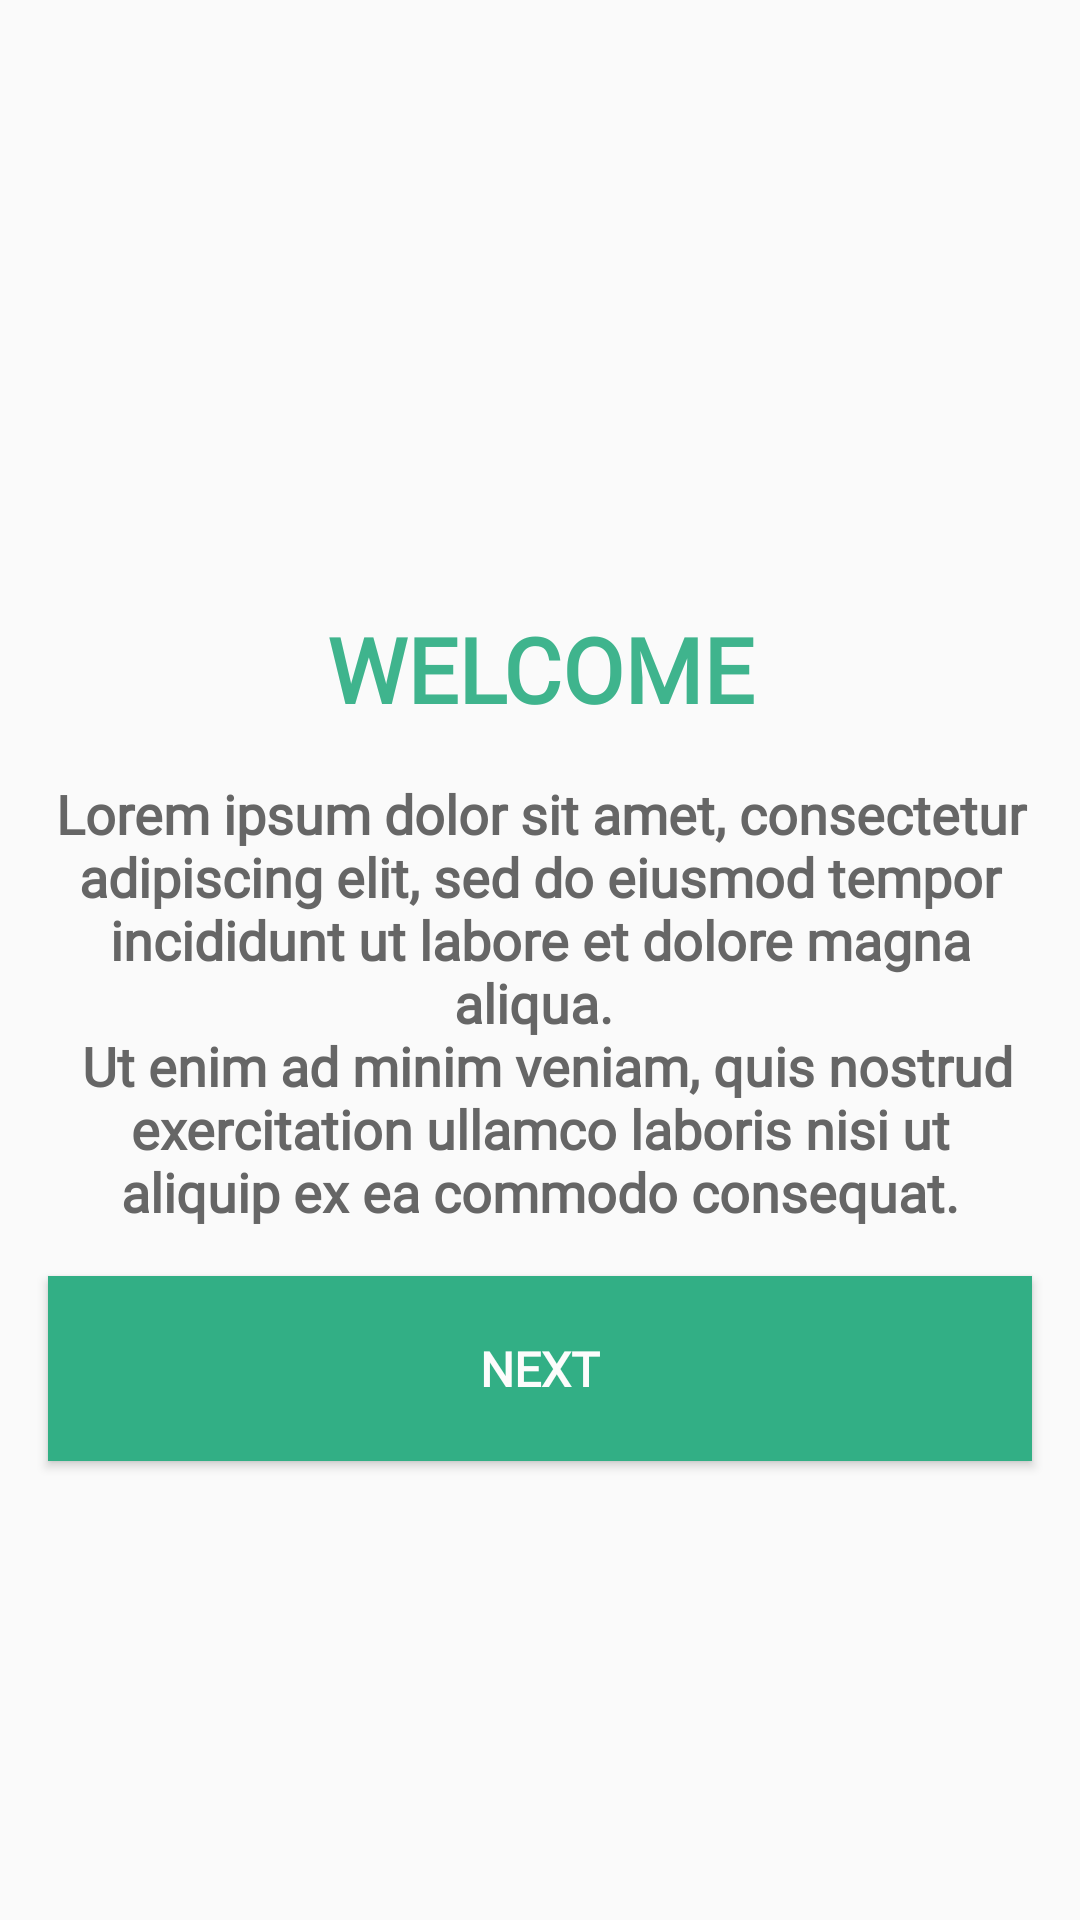

Layout XML and referenced resources for this Android screen:
<!-- AndroidManifest.xml: application theme AppTheme -->
<!-- res/layout/fragment_welcome.xml -->
<?xml version="1.0" encoding="utf-8"?>
<layout xmlns:android="http://schemas.android.com/apk/res/android"
    xmlns:app="http://schemas.android.com/apk/res-auto"
    xmlns:tools="http://schemas.android.com/tools">
    
    
    <androidx.constraintlayout.widget.ConstraintLayout
        android:id="@+id/linearLayout"
        android:layout_width="match_parent"
        android:layout_height="match_parent"
        android:gravity="center">

        <TextView
            android:id="@+id/welcome_text"
            style="@style/OnBoardTitle"
            android:layout_width="0dp"
            android:layout_height="wrap_content"
            android:text="@string/welcome"
            app:layout_constraintBottom_toTopOf="@+id/welcome_desc_text"
            app:layout_constraintEnd_toEndOf="parent"
            app:layout_constraintStart_toStartOf="parent"
            app:layout_constraintTop_toTopOf="parent"
            app:layout_constraintVertical_bias="0.55"
            app:layout_constraintVertical_chainStyle="packed" />

        <TextView
            android:id="@+id/welcome_desc_text"
            style="@style/OnBoardDescriptionText"
            android:layout_width="0dp"
            android:layout_height="wrap_content"
            android:text="@string/lorem"
            app:layout_constraintBottom_toTopOf="@+id/continue_button"
            app:layout_constraintEnd_toEndOf="parent"
            app:layout_constraintStart_toStartOf="parent"
            app:layout_constraintTop_toBottomOf="@+id/welcome_text" />

        <Button
            android:id="@+id/continue_button"
            style="@style/DefaultButton"
            android:layout_width="0dp"
            android:layout_height="wrap_content"
            android:layout_marginStart="@dimen/fragment_horizontal_margin"
            android:layout_marginEnd="@dimen/fragment_horizontal_margin"
            android:text="@string/next"
            app:layout_constraintBottom_toBottomOf="parent"
            app:layout_constraintEnd_toEndOf="parent"
            app:layout_constraintStart_toStartOf="parent"
            app:layout_constraintTop_toBottomOf="@+id/welcome_desc_text" />

    </androidx.constraintlayout.widget.ConstraintLayout>

</layout>
<!-- resources referenced by this layout -->
<resources>
  <dimen name="fragment_horizontal_margin">16dp</dimen>
  <string name="lorem">Lorem ipsum dolor sit amet, consectetur adipiscing elit, sed do eiusmod tempor incididunt ut labore et dolore magna aliqua. \n
          Ut enim ad minim veniam, quis nostrud exercitation ullamco laboris nisi ut aliquip ex ea commodo consequat.</string>
  <string name="next">Next</string>
  <string name="welcome">Welcome</string>
  <style name="DefaultButton">
          <item name="android:background">@color/colorBackgroundButton</item>
          <item name="android:textColor">@color/colorTextButton</item>
          <item name="android:textStyle">bold</item>
          <item name="android:fontFamily">@font/roboto</item>
          <item name="android:textSize">@dimen/button_font_size</item>
          <item name="android:padding">@dimen/button_padding</item>
  
      </style>
  <style name="OnBoardDescriptionText">
          <item name="android:layout_margin">@dimen/fragment_horizontal_margin</item>
          <item name="android:fontFamily">@font/roboto</item>
          <item name="android:textColor">@color/colorLabel</item>
          <item name="android:textSize">@dimen/on_board_desc</item>
          <item name="android:textStyle">bold</item>
          <item name="android:textAlignment">center</item>
      </style>
  <style name="OnBoardTitle">
          <item name="android:fontFamily">@font/roboto</item>
          <item name="android:textAlignment">center</item>
          <item name="android:textColor">@color/colorTitle</item>
          <item name="android:textSize">@dimen/on_board_title</item>
          <item name="android:textStyle">bold</item>
          <item name="android:textAllCaps">true</item>
          <item name="android:layout_marginStart">@dimen/fragment_horizontal_margin</item>
          <item name="android:layout_marginTop">@dimen/fragment_vertical_margin</item>
          <item name="android:layout_marginEnd">@dimen/fragment_horizontal_margin</item>
      </style>
  <style name="AppTheme" parent="Theme.AppCompat.Light.DarkActionBar">
          
          <item name="colorPrimary">@color/colorPrimary</item>
          <item name="colorPrimaryDark">@color/colorPrimaryDark</item>
          <item name="colorAccent">@color/colorAccent</item>
      </style>
  <color name="colorBackgroundButton">#32af85</color>
  <color name="colorTextButton">#FDFCFC</color>
  <dimen name="button_font_size">16sp</dimen>
  <dimen name="button_padding">20dp</dimen>
  <color name="colorLabel">#666666</color>
  <dimen name="on_board_desc">18sp</dimen>
  <color name="colorTitle">#3fb48d</color>
  <dimen name="on_board_title">30sp</dimen>
  <dimen name="fragment_vertical_margin">16dp</dimen>
  <color name="colorPrimary">#32af85</color>
  <color name="colorPrimaryDark">#349775</color>
  <color name="colorAccent">#f9bb13</color>
</resources>
